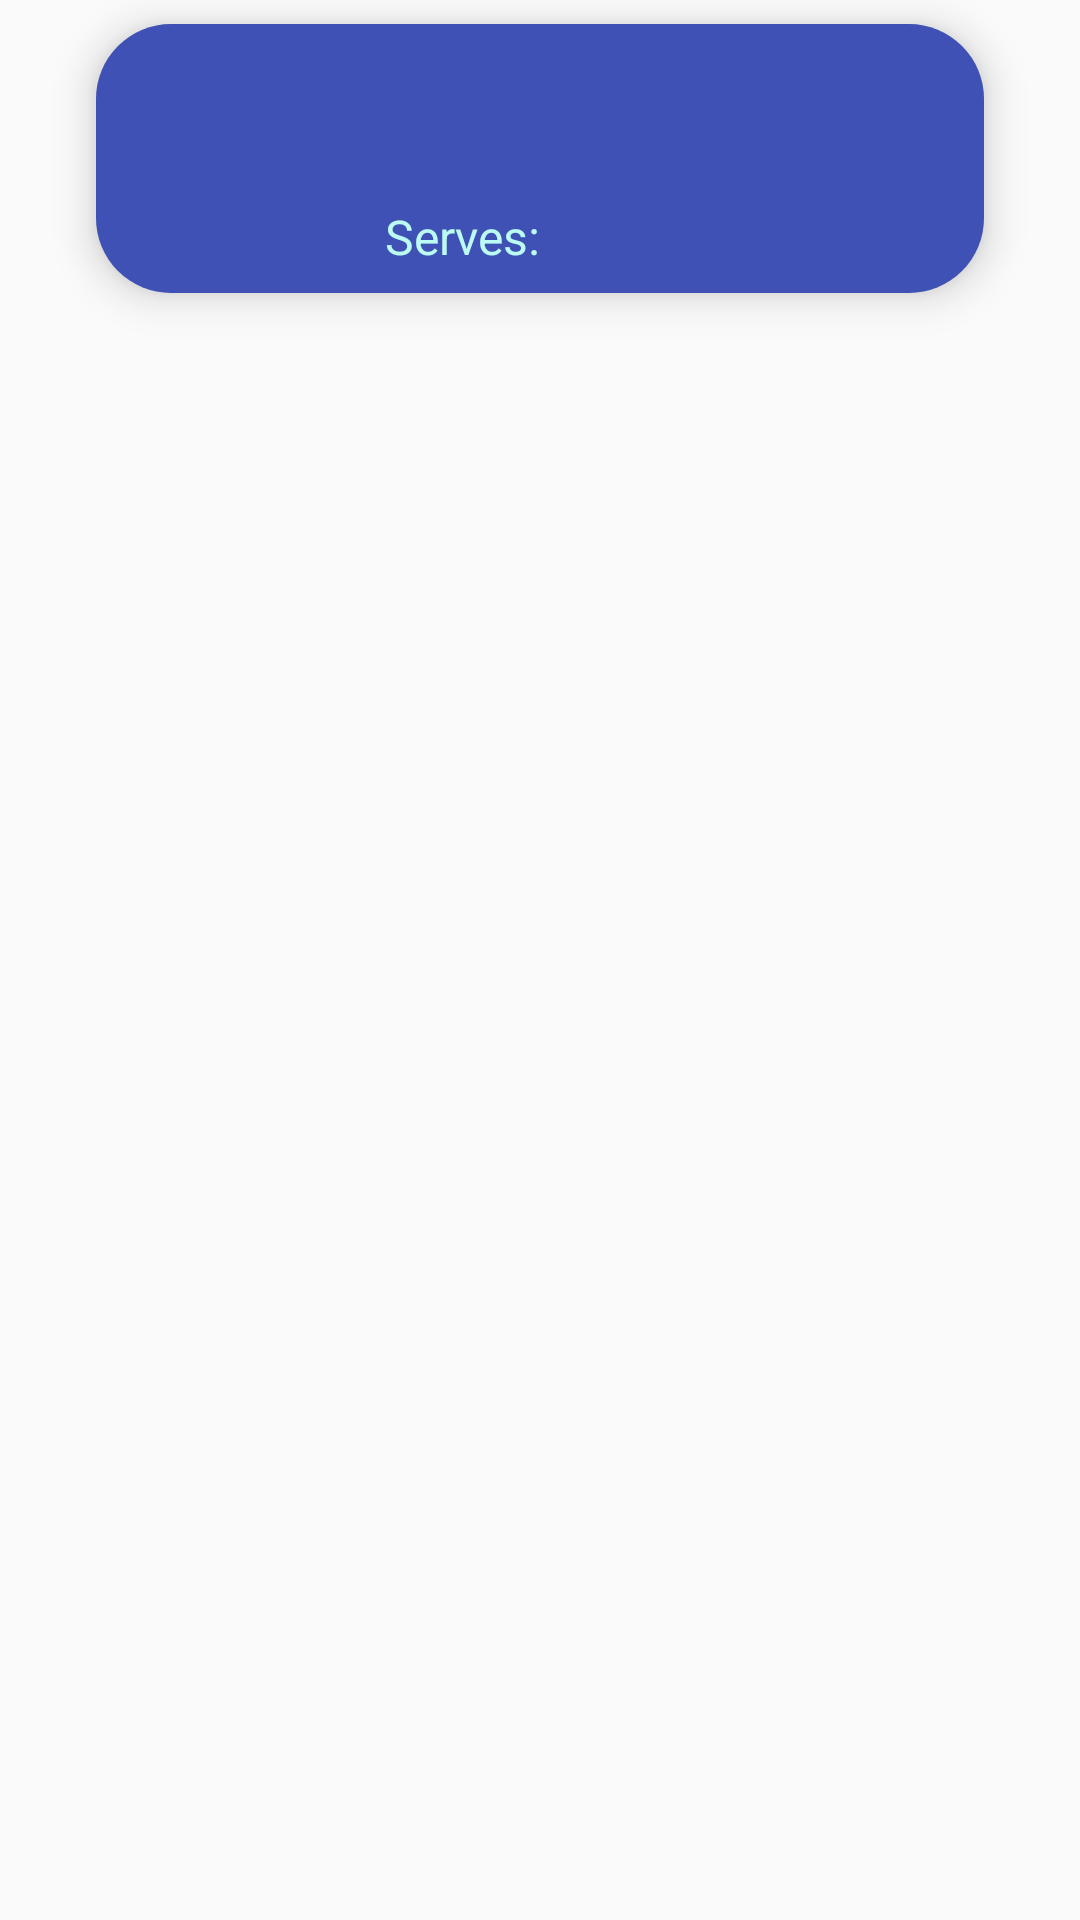

Produce the Android XML layout that renders to this screen, including the resource entries it uses.
<!-- AndroidManifest.xml: application theme AppTheme -->
<!-- res/layout/recipe_title_item.xml -->
<?xml version="1.0" encoding="utf-8"?>
<LinearLayout xmlns:android="http://schemas.android.com/apk/res/android"
    xmlns:tools="http://schemas.android.com/tools"
    android:orientation="vertical" android:layout_width="match_parent"
    android:layout_height="wrap_content">

    <LinearLayout
        android:id="@+id/recipe_button_LV"
        android:layout_width="match_parent"
        android:layout_height="wrap_content"
        android:orientation="vertical"
        android:background="@drawable/button_background"
        android:layout_marginStart="32dp"
        android:layout_marginLeft="32dp"
        android:layout_marginEnd="32dp"
        android:layout_marginRight="32dp"
        android:layout_marginTop="8dp"
        android:elevation="8dp"
        >
    <TextView
        android:id="@+id/recipe_button_name_TV"
        android:layout_width="match_parent"
        android:layout_height="60dp"
        android:paddingTop="8dp"
        android:paddingLeft="16dp"
        android:paddingRight="16dp"
        android:textAlignment="center"
        android:textAllCaps="true"
        android:textStyle="bold"
        android:textSize="32sp"
        android:textColor="@color/colorButtonText"
        tools:text="Recipe Name"

        />

    <LinearLayout
        android:layout_width="match_parent"
        android:layout_height="wrap_content"
        android:orientation="horizontal">

    <TextView
        android:layout_width="0dp"
        android:layout_height="wrap_content"
        android:layout_weight="1"
        android:layout_marginStart="32dp"
        android:layout_marginLeft="32dp"
        android:paddingBottom="8dp"
        android:paddingLeft="16dp"
        android:gravity="end"
        android:textAllCaps="false"
        android:textSize="16sp"
        android:textColor="@color/colorButtonText"
        android:text="Serves:"
        android:paddingStart="16dp" />

        <TextView
            android:id="@+id/recipe_button_servings_TV"
            android:layout_width="0dp"
            android:layout_height="wrap_content"
            android:layout_weight="1"
            android:layout_marginRight="32dp"
            android:layout_marginEnd="32dp"
            android:paddingBottom="8dp"
            android:paddingRight="16dp"
            android:paddingLeft="8dp"
            android:gravity="start"
            android:textSize="16sp"
            android:textColor="@color/colorButtonText"
            tools:text="8"

            android:paddingEnd="16dp"
            android:paddingStart="8dp" />
    </LinearLayout>

    </LinearLayout>

</LinearLayout>
<!-- resources referenced by this layout -->
<resources>
  <color name="colorButtonText">#bcfbf2</color>
  <!-- drawable button_background (drawable) -->
  <?xml version="1.0" encoding="utf-8"?>
  <shape xmlns:android="http://schemas.android.com/apk/res/android">
  <solid android:color="@color/colorPrimary" />
      <corners android:radius="25dp"/>
  
  </shape>
  <style name="AppTheme" parent="Theme.AppCompat.Light.DarkActionBar">
          
          <item name="colorPrimary">@color/colorPrimary</item>
          <item name="colorPrimaryDark">@color/colorPrimaryDark</item>
          <item name="colorAccent">@color/colorAccent</item>
      </style>
  <color name="colorPrimary">#3F51B5</color>
  <color name="colorPrimaryDark">#303F9F</color>
  <color name="colorAccent">#FF4081</color>
</resources>
